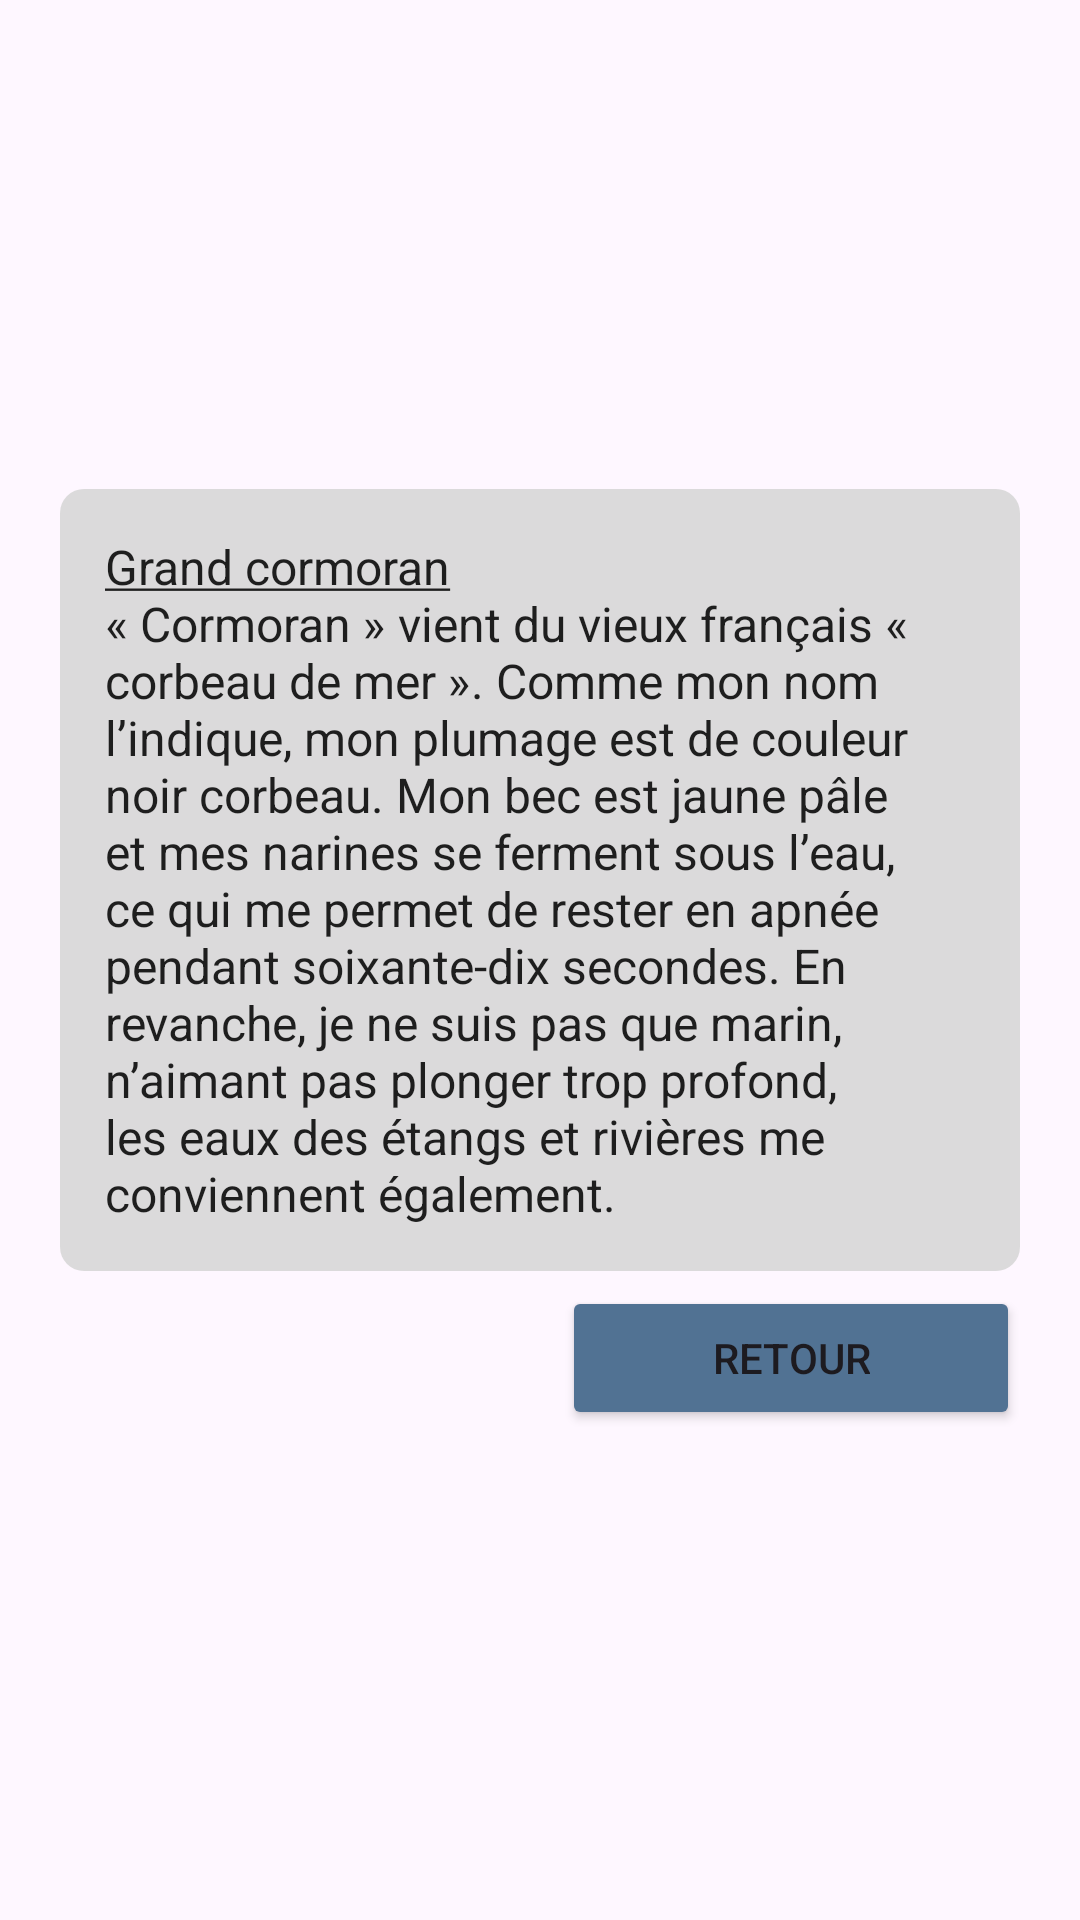

This screen was rendered from an Android layout file. Write that file and the resources it references.
<!-- AndroidManifest.xml: application theme Theme.MyApplication -->
<!-- res/layout/fragment_overlay_dialog_cormoran.xml -->
<LinearLayout xmlns:android="http://schemas.android.com/apk/res/android"
    android:layout_width="match_parent"
    android:layout_height="match_parent"
    android:gravity="center"
    android:orientation="vertical">

    
    <TextView
        style="@style/OverlayAppearance"
        android:layout_width="wrap_content"
        android:layout_height="wrap_content"
        android:layout_marginLeft="20dp"
        android:layout_marginRight="20dp"
        android:layout_marginBottom="5dp"
        android:gravity="center_vertical"
        android:padding="15dp"
        android:text="@string/cormoran"
        android:textSize="16sp" />

    <Button
        android:id="@+id/return_cormoran"
        style="@style/ButtonAppearance"
        android:layout_width="wrap_content"
        android:layout_height="wrap_content"
        android:layout_gravity="right"
        android:layout_marginRight="20dp"
        android:paddingLeft="50dp"
        android:paddingRight="50dp"
        android:text="@string/retour" />
</LinearLayout>
<!-- resources referenced by this layout -->
<resources>
  <string name="cormoran"><u>Grand cormoran</u>\n« Cormoran » vient du vieux français « corbeau de mer ».
          Comme mon nom l’indique, mon plumage est de couleur noir corbeau. Mon bec est jaune pâle et mes narines se ferment sous l’eau,
          ce qui me permet de rester en apnée pendant soixante-dix secondes. En revanche, je ne suis pas que marin, n’aimant pas plonger trop profond,
          les eaux des étangs et rivières me conviennent également.</string>
  <string name="retour">Retour</string>
  <style name="ButtonAppearance" parent="ShapeAppearance.MaterialComponents.SmallComponent">
          <item name="cornerFamily">rounded</item>
          <item name="cornerRadius">8dp</item>
          <item name="backgroundTint">#517293</item>
          <item name="iconTint">#D9D9D9</item>
      </style>
  <style name="OverlayAppearance" parent="">
          <item name="android:background">@drawable/shape_transparent</item>
          <item name="android:textColor">#1E1E1E</item>
      </style>
  <style name="Theme.MyApplication" parent="Base.Theme.MyApplication" />
  <!-- drawable shape_transparent (drawable) -->
  <shape
      xmlns:android="http://schemas.android.com/apk/res/android"
      android:shape="rectangle"   >
  
      <solid
          android:color="#F0D9D9D9">
      </solid>
  
      <padding
          android:left="5dp"
          android:top="5dp"
          android:right="5dp"
          android:bottom="5dp"    >
      </padding>
  
      <corners
          android:radius="8dp">
      </corners>
  </shape>
  <style name="Base.Theme.MyApplication" parent="Theme.Material3.DayNight.NoActionBar">
          
          
      </style>
</resources>
